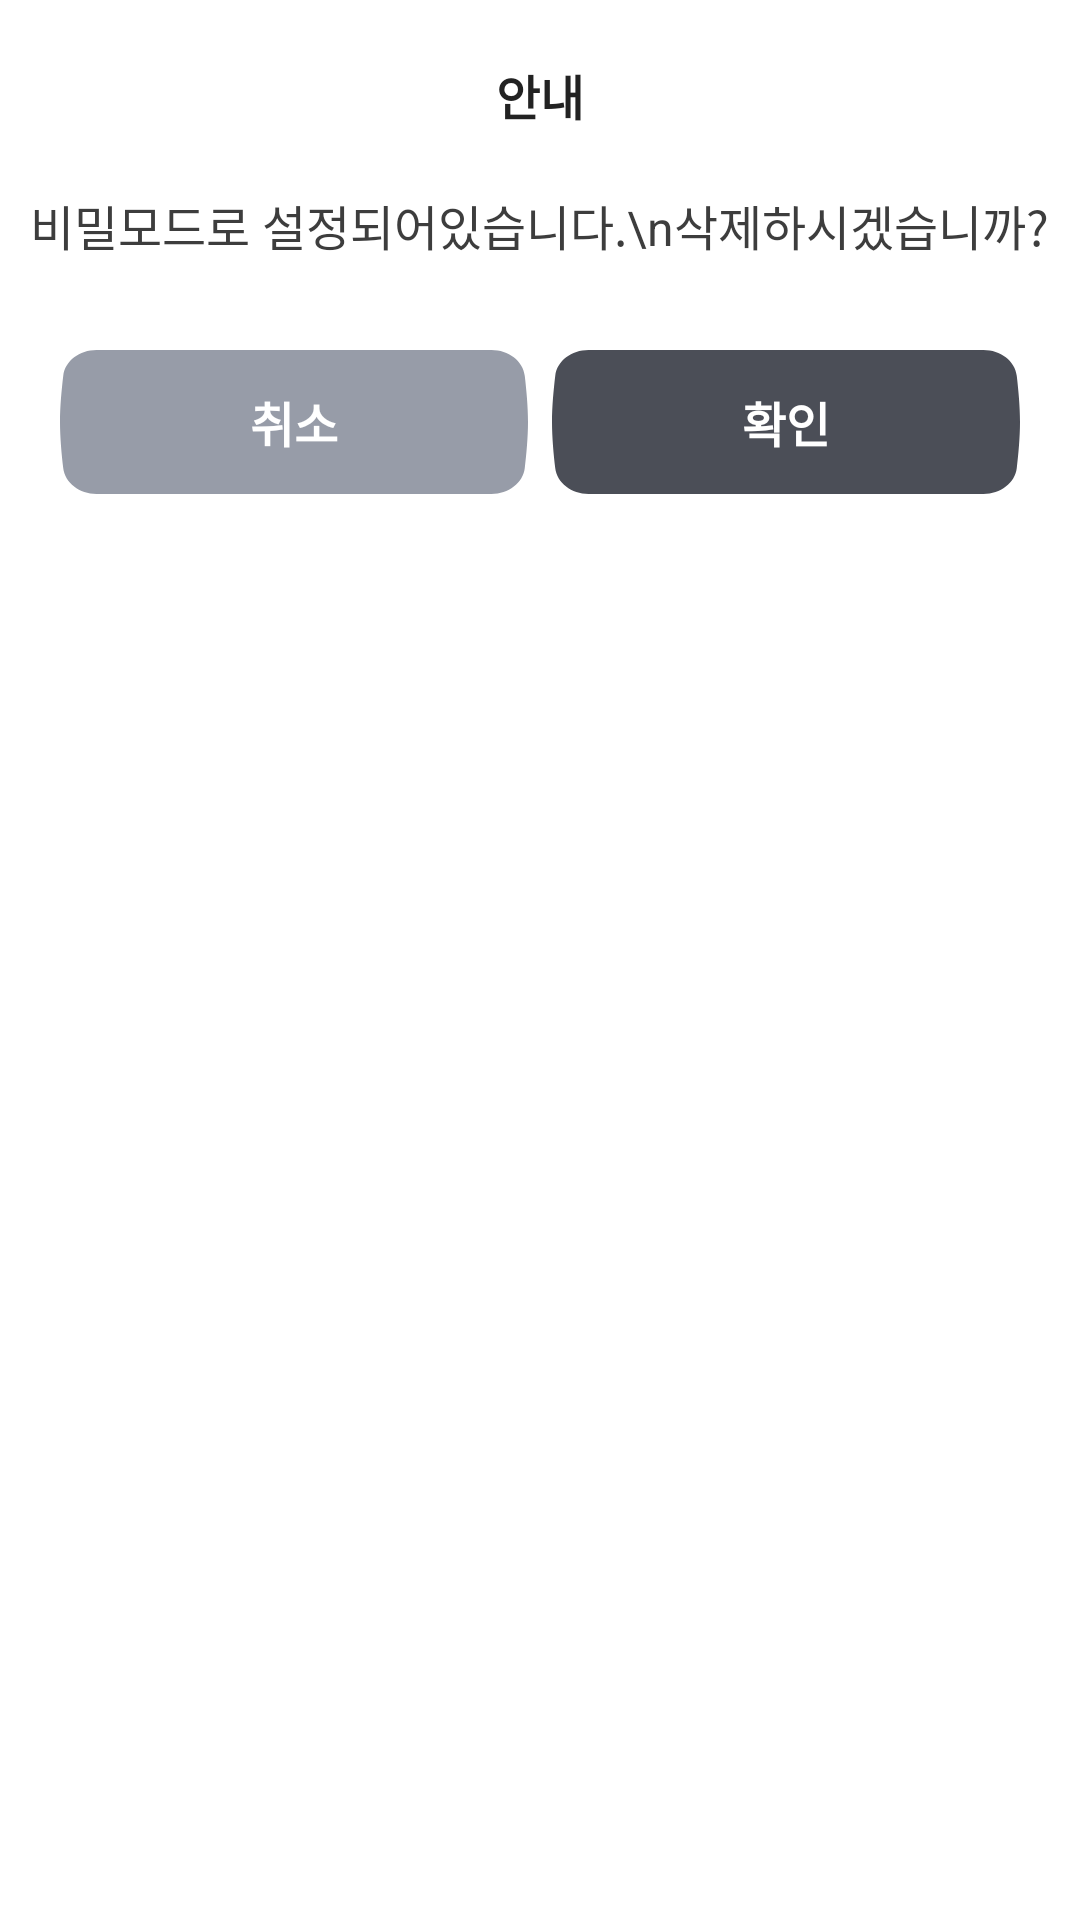

Reconstruct the res/layout file that produces this screen, plus the resources it refers to.
<!-- AndroidManifest.xml: application theme Theme.Memo -->
<!-- res/layout/dialog_notice.xml -->
<?xml version="1.0" encoding="utf-8"?>
<layout xmlns:android="http://schemas.android.com/apk/res/android">

    <data>

    </data>

    <LinearLayout
        android:layout_width="320dp"
        android:layout_height="wrap_content"
        android:background="@drawable/dialog_background_round"
        android:paddingTop="20dp"
        android:paddingBottom="20dp"
        android:orientation="vertical">

        <TextView
            android:layout_width="wrap_content"
            android:layout_height="wrap_content"
            android:layout_gravity="center"
            android:textStyle="bold"
            android:textColor="#222222"
            android:textSize="16sp"
            android:text="안내" />

        <TextView
            android:layout_width="wrap_content"
            android:layout_height="wrap_content"
            android:gravity="center"
            android:layout_marginTop="20dp"
            android:layout_gravity="center_horizontal"
            android:lineHeight="18dp"
            android:textSize="16sp"
            android:textColor="#3d3d3d"
            android:text="비밀모드로 설정되어있습니다.\n삭제하시겠습니까?" />

        <LinearLayout
            android:layout_width="match_parent"
            android:layout_height="wrap_content"
            android:layout_marginTop="30dp"
            android:layout_marginLeft="20dp"
            android:layout_marginRight="20dp"
            android:gravity="center">

            <androidx.appcompat.widget.AppCompatButton
                android:id="@+id/cancel"
                android:layout_width="match_parent"
                android:layout_height="wrap_content"
                android:layout_marginRight="4dp"
                android:background="@drawable/ic_btn_small_enabled_un"
                android:layout_weight="1"
                android:textStyle="bold"
                android:textColor="@color/white"
                android:textSize="16sp"
                android:text="취소"/>

            <androidx.appcompat.widget.AppCompatButton
                android:id="@+id/ok"
                android:layout_width="match_parent"
                android:layout_height="wrap_content"
                android:layout_marginLeft="4dp"
                android:background="@drawable/ic_btn_small_enabled"
                android:layout_weight="1"
                android:textStyle="bold"
                android:textColor="@color/white"
                android:textSize="16sp"
                android:text="확인"/>

        </LinearLayout>
    </LinearLayout>
</layout>
<!-- resources referenced by this layout -->
<resources>
  <color name="white">#FFFFFFFF</color>
  <!-- drawable ic_btn_small_enabled (drawable) -->
  <vector xmlns:android="http://schemas.android.com/apk/res/android"
      android:width="136dp"
      android:height="48dp"
      android:viewportWidth="136"
      android:viewportHeight="48">
      <path
          android:pathData="M0.946,8.553C1.461,3.626 5.668,0 10.622,0H125.378C130.332,0 134.539,3.626 135.054,8.553C135.536,13.153 136,18.911 136,24C136,29.089 135.536,34.847 135.054,39.447C134.539,44.374 130.332,48 125.378,48H10.622C5.668,48 1.461,44.374 0.946,39.447C0.464,34.847 0,29.089 0,24C0,18.911 0.464,13.153 0.946,8.553Z"
          android:fillColor="#4B4E57"/>
  </vector>
  <!-- drawable ic_btn_small_enabled_un (drawable) -->
  <vector xmlns:android="http://schemas.android.com/apk/res/android"
      android:width="136dp"
      android:height="48dp"
      android:viewportWidth="136"
      android:viewportHeight="48">
      <path
          android:pathData="M0.946,8.553C1.461,3.626 5.668,0 10.622,0H125.378C130.332,0 134.539,3.626 135.054,8.553C135.536,13.153 136,18.911 136,24C136,29.089 135.536,34.847 135.054,39.447C134.539,44.374 130.332,48 125.378,48H10.622C5.668,48 1.461,44.374 0.946,39.447C0.464,34.847 0,29.089 0,24C0,18.911 0.464,13.153 0.946,8.553Z"
          android:fillColor="#979CA8"/>
  </vector>
  <style name="Theme.Memo" parent="Theme.MaterialComponents.DayNight.NoActionBar">
          
          <item name="colorPrimary">@color/purple_500</item>
          <item name="colorPrimaryVariant">@color/white</item>
          <item name="colorOnPrimary">@color/white</item>
          
          <item name="colorSecondary">@color/teal_200</item>
          <item name="colorSecondaryVariant">@color/teal_700</item>
          <item name="colorOnSecondary">@color/black</item>
          
          
  
          <item name="android:windowLightStatusBar" tools:targetApi="m">true</item>
          <item name="android:statusBarColor">@android:color/transparent</item>
          <item name="android:navigationBarColor">@android:color/transparent</item>
          <item name="android:enforceNavigationBarContrast" tools:targetApi="q">false</item>
          <item name="android:enforceStatusBarContrast" tools:targetApi="q">false</item>
  
          
      </style>
  <color name="purple_500">#FF6200EE</color>
  <color name="teal_200">#FF03DAC5</color>
  <color name="teal_700">#FF018786</color>
  <color name="black">#FF000000</color>
</resources>
